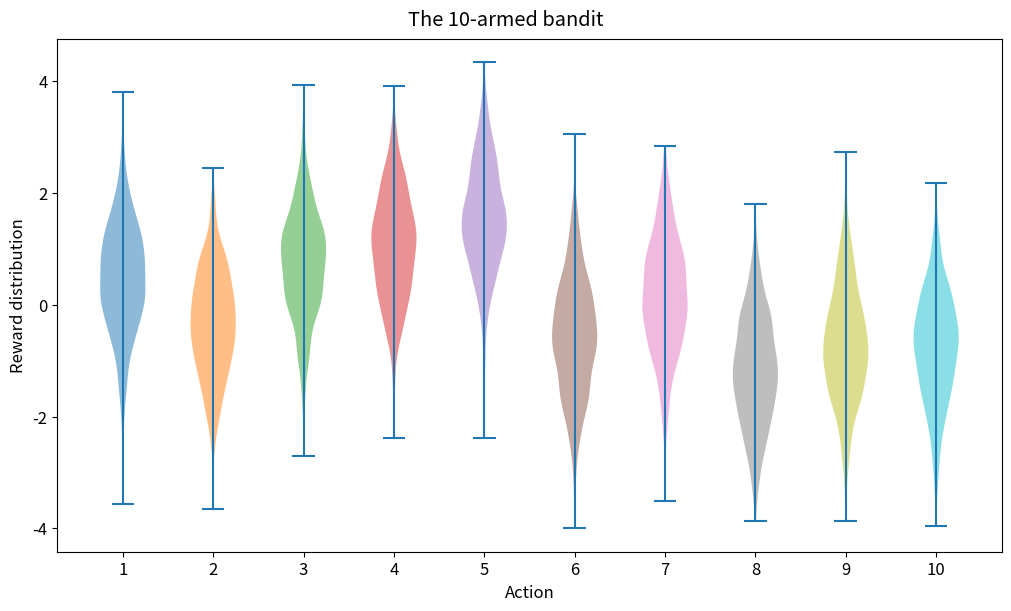

Recreate this plot in Python. (Note: this script raises an exception after producing the figure.)

# coding: utf-8

import os
import numpy as np
import matplotlib as mpl
import matplotlib.pyplot as plt # Required version 3.0.3 or later

prop_cycle = plt.rcParams['axes.prop_cycle']
colors = prop_cycle.by_key()['color']

class KArmedBandit:
    
    """
    The k-armed bandit model.
    Rewards come from randomized gaussian distributions.
    """
    
    def __init__(self, k, mean=0.0, variance=1.0, save=False):
        self.k = k
        self.mean_values = np.random.normal(mean, variance, size=k)
        self.save = save
        # Plots reward distributions
        mpl.rcParams["font.size"] = 12
        fig, ax = plt.subplots(1, 1, figsize=(10, 6), constrained_layout=True, sharex=True, sharey=True)
        plots = ax.violinplot([np.random.normal(loc=self.mean_values[i], size=1000) for i in range(k)])
        for i, body in enumerate(plots["bodies"]):
            body.set_facecolor(colors[i - 10 if k > 10 else i])
            body.set_alpha(0.5)
        ax.set_xticks(range(1, k+1))
        ax.set_xticklabels(["%i" % i for i in range(1, k+1)])
        fig.suptitle("The %i-armed bandit" % k)
        ax.set_xlabel("Action")
        ax.set_ylabel("Reward distribution")
        if save:
            fig.savefig(os.path.join(save, "Figure_2.1.png"), dpi=fig.dpi)
        else:    
            plt.show()
    
    def reset(self):
        # Resets counters and rewards
        self.avg_reward = 0
        self.Q = np.zeros(shape=(self.k,))
        self.N = np.zeros(shape=(self.k,))
        self.avg_rewards = list()
        self.optimal = np.array([])
    
    def get_action(self, p, step, ucb):
        
        # The epsilon-greedy (exploring) action
        if np.random.rand() < p:
            return np.random.choice(list(range(self.k)))
        
        # The Upper-Confidence-Bound action
        if ucb > 0:
            best_q = self.Q + ucb * np.sqrt(np.log(step) / (self.N + 1e-6))
            return np.random.choice(np.where(best_q == best_q.max())[0])
        
        # The greedy action
        return np.random.choice(np.where(self.Q == self.Q.max())[0])
    
    def get_reward(self, action, step):
        # Computes the reward
        reward = np.random.normal(loc=self.mean_values[action], scale=1.0)
        
        # Updates action counts and action values
        self.N[action] += 1
        step_size = 1 / self.N[action] if self.alpha is None else self.alpha
        self.Q[action] += step_size * (reward - self.Q[action])
        
        # Updates the average reward
        self.avg_reward += (reward - self.avg_reward) / step
        self.avg_rewards.append(self.avg_reward)
        
        # Updates optimal action count
        if action == self.mean_values.argmax():
            self.optimal = np.append(self.optimal, 1)
        else:
            self.optimal = np.append(self.optimal, 0)
    
    def rob(self, p, steps=1000, ucb=0, initial=0):
        # Plays for a certain number of steps
        self.reset()
        self.Q += initial
        t = 1
        while t <= steps:
            action = self.get_action(p, t, ucb)
            self.get_reward(action, t)
            t += 1
            
    def rob_n_times(self, n=100, steps=1000, p=0.1, alpha=None, ucb=0, initial=0):
        # Plays n times a certain number of steps
        self.alpha = alpha
        for robbery in range(n):
            self.rob(p, steps, ucb, initial)
            if robbery == 0:
                avg_R = np.array(self.avg_rewards)
                avg_optimal = self.optimal
            else:
                avg_R += np.array(self.avg_rewards)
                avg_optimal += self.optimal
        return avg_R / n, avg_optimal / n

    def plot_figure_2_2(self):
        # Reproduces and plots the computation of Figure 2.2 in the book. 
        mpl.rcParams["font.size"] = 12
        q0, opt0 = self.rob_n_times(n=2000, steps=1000, p=0.1)
        q1, opt1 = self.rob_n_times(n=2000, steps=1000, p=0.01)
        q2, opt2 = self.rob_n_times(n=2000, steps=1000, p=0.0)
        fig, (ax, ax1) = plt.subplots(1, 2, figsize=(12, 4), constrained_layout=True, sharex=True)
        ax.plot(q0, color="blue", label="$\epsilon = 0.10$")
        ax.plot(q1, color="red", label="$\epsilon = 0.01$")
        ax.plot(q2, color="green", label="$\epsilon = 0.00$")
        ax1.plot(100 * opt0, color="blue")
        ax1.plot(100 * opt1, color="red")
        ax1.plot(100 * opt2, color="green")
        ax.set_xlabel("Steps"), ax1.set_xlabel("Steps")
        ax.set_ylabel("Average Reward"), ax1.set_ylabel("Optimal Action (%)")
        ax.legend()
        if self.save:
            fig.savefig(os.path.join(save, "Figure_2.2.png"), dpi=fig.dpi)
        else:    
            plt.show()
        
    def plot_figure_2_3(self):
        # Reproduces and plots the computation of Figure 2.3 in the book: optimistic initial values.
        mpl.rcParams["font.size"] = 12
        q0, opt0 = self.rob_n_times(n=2000, steps=1000, p=0.0, alpha=0.1, initial=5)
        q1, opt1 = self.rob_n_times(n=2000, steps=1000, p=0.1, alpha=0.1)
        fig, (ax, ax1) = plt.subplots(1, 2, figsize=(12, 4), constrained_layout=True, sharex=True)
        ax.plot(q0, color="blue", label="greedy:     Q+5")
        ax.plot(q1, color="red", label="$\\epsilon$-greedy: $\\epsilon = 0.1$, Q+0")
        ax1.plot(100 * opt0, color="blue")
        ax1.plot(100 * opt1, color="red")
        ax.set_xlabel("Steps"), ax1.set_xlabel("Steps")
        ax.set_ylabel("Average Reward"), ax1.set_ylabel("Optimal Action (%)")
        ax.legend()
        if self.save:
            fig.savefig(os.path.join(save, "Figure_2.3.png"), dpi=fig.dpi)
        else:    
            plt.show()
    
    def plot_figure_2_4(self):
        # Reproduces and plots the computation of Figure 2.4 in the book: upper-confidence bound.    
        mpl.rcParams["font.size"] = 12
        q0, opt0 = self.rob_n_times(n=2000, steps=1000, p=0.1)
        q1, opt1 = self.rob_n_times(n=2000, steps=1000, p=0.0, ucb=2.0)
        fig, (ax, ax1) = plt.subplots(1, 2, figsize=(12, 4), constrained_layout=True, sharex=True)
        ax.plot(q0, color="grey", label="$\epsilon$-greedy: $\epsilon = 0.1$")
        ax.plot(q1, color="blue", label="UCB:        $c = 2.0$")
        ax1.plot(100 * opt0, color="grey")
        ax1.plot(100 * opt1, color="blue")
        ax.set_xlabel("Steps"), ax1.set_xlabel("Steps")
        ax.set_ylabel("Average Reward"), ax1.set_ylabel("Optimal Action (%)")
        ax.legend()
        if self.save:
            fig.savefig(os.path.join(save, "Figure_2.4.png"), dpi=fig.dpi)
        else:    
            plt.show()
        
if __name__ == "__main__":
    bandit = KArmedBandit(k=10, save=os.path.join("..", "img", "ch2"))
    bandit.plot_figure_2_2()
    bandit.plot_figure_2_3()
    bandit.plot_figure_2_4()
